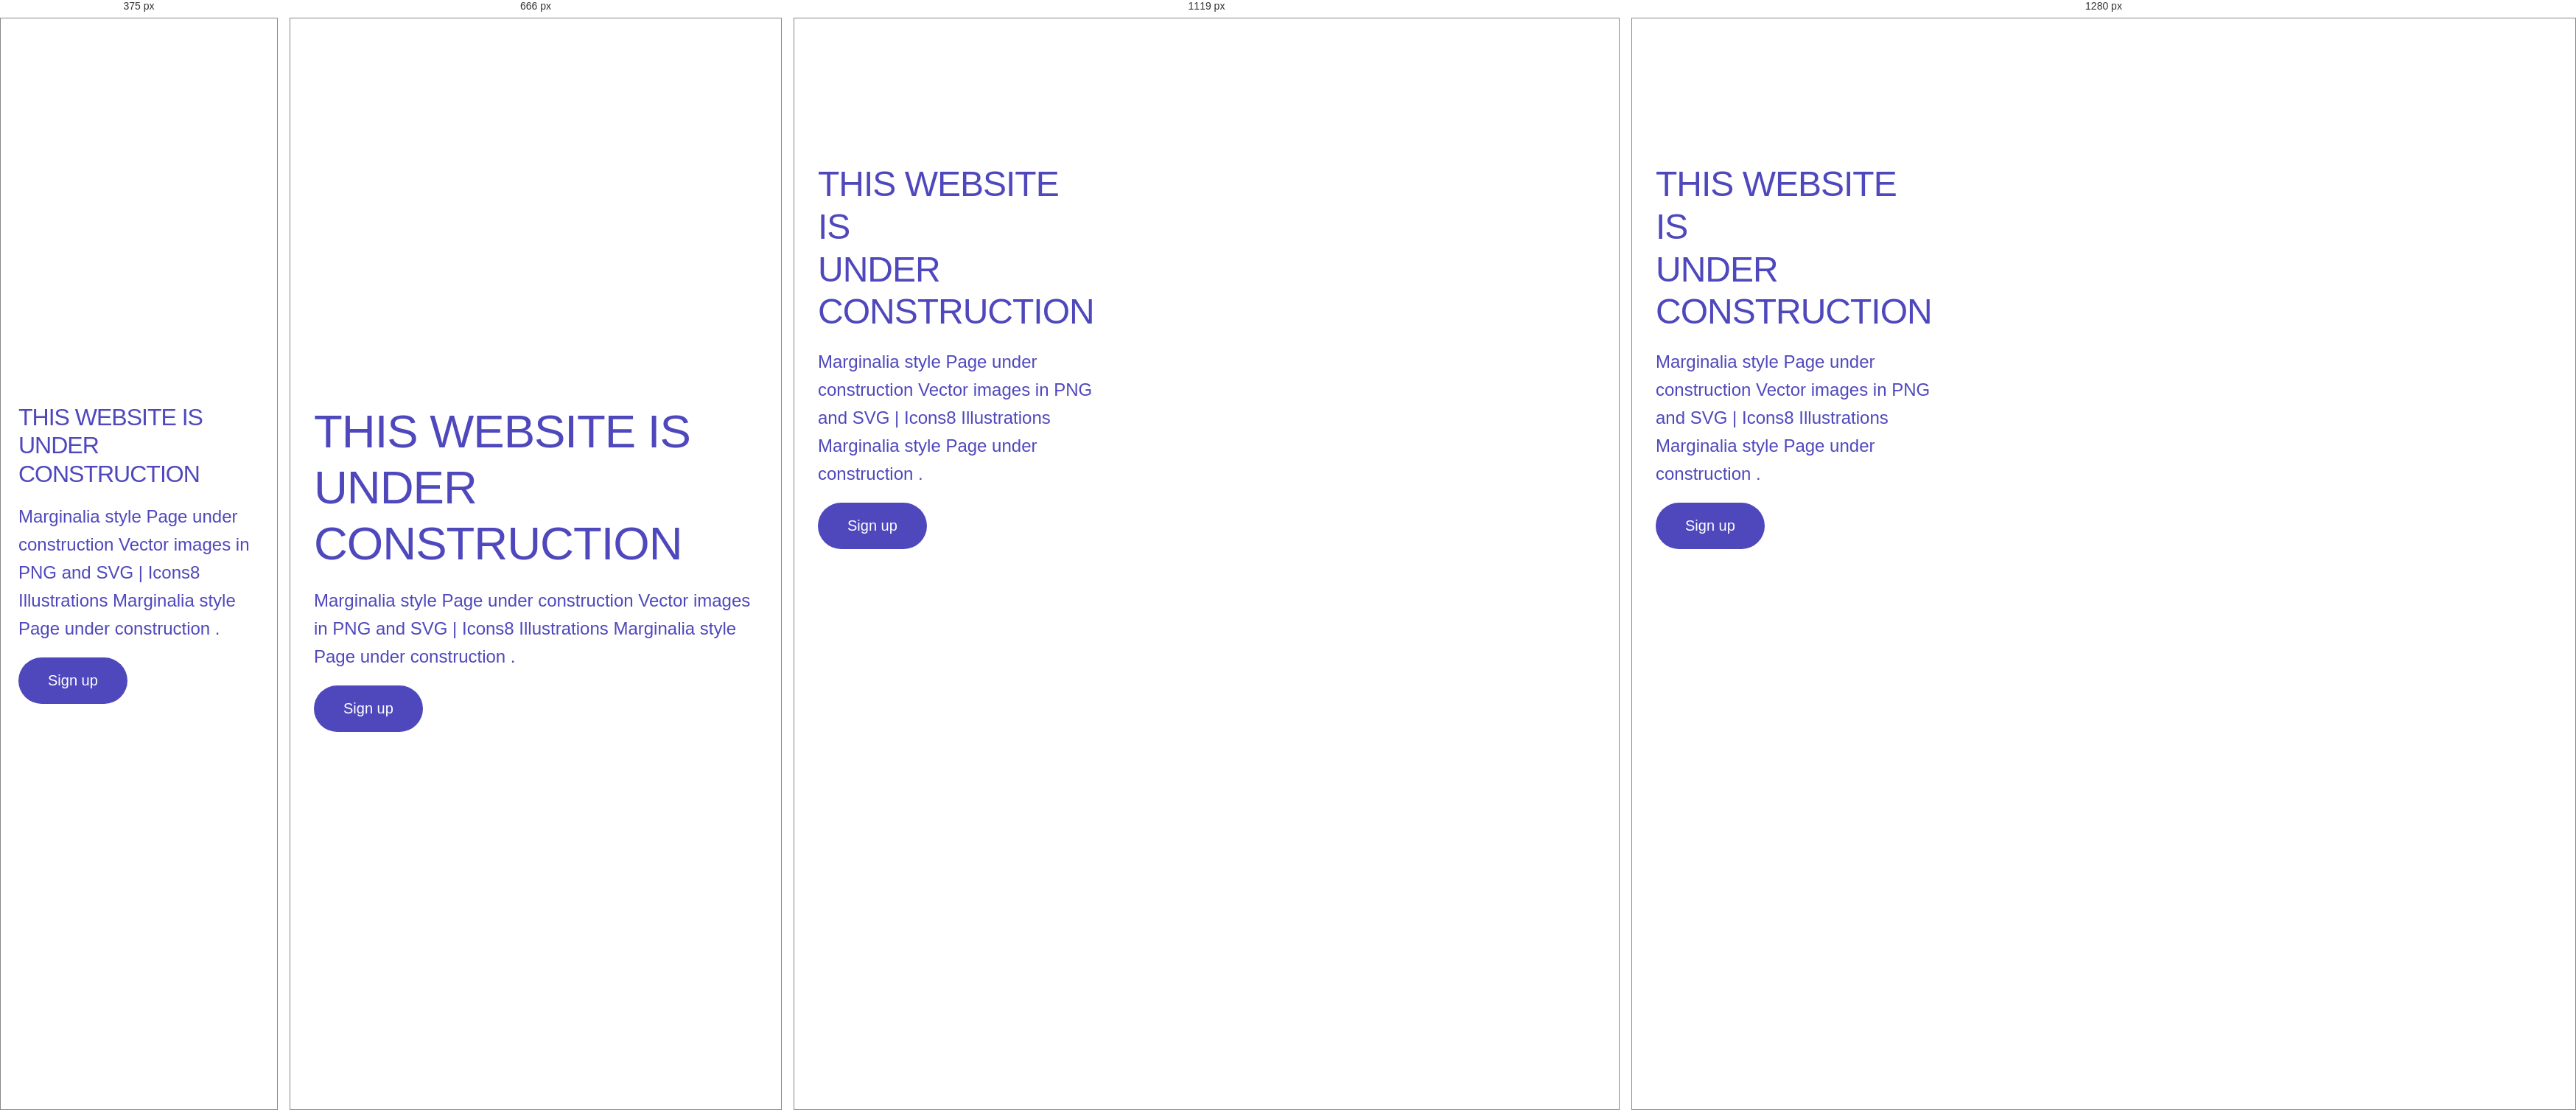
Rendered at 375 px, 666 px, 1119 px and 1280 px, left to right.

<!-- file: page-5.html -->
<!DOCTYPE html>
<html>

<head>
  <meta charset="utf-8">
  <meta name="viewport" content="width=device-width,initial-scale=1">
  <meta name="generator" content="RSD 5.0.3541 - Trial Version">
  <title>Page-5</title>
  <link rel="stylesheet" href="css/vanillacss.min.css">
  <link rel="stylesheet" href="css/wireframe-theme.min.css">
  <script>document.createElement( "picture" );</script>
  <script class="picturefill" async="async" src="js/picturefill.min.js"></script>
  <link rel="stylesheet" href="css/main.css">
  <link rel="stylesheet" href="https://fonts.googleapis.com/css?family=DM+Mono:500%7CDM+Sans%7CInter:500%7CJost:300,400,500">
</head>

<body>
  <main class="container hero-container-5">
    <div class="container content-hero">
      <div class="container content-wrapper">
        <h1 class="heading-page-5">THIS WEBSITE IS <br>UNDER CONSTRUCTION<br></h1>
        <h2 class="subheading-page-5">Marginalia style Page under construction Vector images in PNG and SVG | Icons8 Illustrations Marginalia style Page under construction .</h2><a class="link-button button-link-1" role="button" href="#">Sign up</a>
      </div>
    </div>
    <div class="container image-hero-5"></div>
  </main>
  <script src="js/jquery.min.js"></script>
  <script src="js/outofview.js"></script>
</body>

</html>

/* @media block from main.css */
@media screen and (max-width: 79.9375rem) {
  /* Text Elements */

  h1.hero-heading-page-3 {
    font-size: 5.74vw;
  }

  h1 a.heading-text-2 {
    color: #f2320a;
    text-decoration: none;
  }

  h1 a.heading-text-3 {
    color: #f2320a;
    text-decoration: none;
  }

  h1 a.heading-text-6 {
    color: #f2320a;
    text-decoration: none;
  }

  h1 a.heading-text-7 {
    color: #f2320a;
    text-decoration: none;
  }
}

/* @media block from main.css */
@media screen and (max-width: 60rem) {
  /* Text Elements */

  h1.hero-heading-page-3 {
    font-size: 56px;
  }

  h1.heading-page-5 {
    font-size: 72px;
  }

  h1.heading-page-1 {
    font-size: 48px;
  }

  /* Layout Elements */

  .container.neutral-content-wrapper {
    margin-top: 16px;
    margin-left: 0;
  }

  .container.hero-container-5 {
    grid-template-areas: 'image' 'content';
    grid-template-rows: repeat(2 , minmax(50vh, auto));
    grid-template-columns: minmax(100%, 1px);
  }

  .container.content-wrapper {
    margin-top: 16px;
    margin-left: 0;
  }
}

/* @media block from main.css */
@media screen and (max-width: 48rem) {
  /* Text Elements */

  h1.hero-heading-page-3 {
    font-size: 48px;
  }

  h1.hero-heading-page-4 {
    font-size: 48px;
  }

  h1.heading-page-5 {
    font-size: 9.54vw;
  }

  a.link-text.text-link-corner {
    font-size: 28px;
  }

  /* Layout Elements */

  .container.neutral-hero-container-right {
    grid-template-areas: 'image' 'content';
    grid-template-rows: minmax(60vh, auto) auto;
    grid-template-columns: 1fr;
  }

  .container.hero-page-1 {
    background-position: 25% center;
    background-size: cover;
  }

  .container.container-text-page-1 {
    padding-right: 24px;
    padding-left: 24px;
  }
}

/* @media block from main.css */
@media screen and (max-width: 35.3125rem) {
  /* Text Elements */

  h1.hero-heading-page-2 {
    font-size: 32px;
  }

  h1.hero-heading-page-3 {
    font-size: 8.73vw;
  }

  h1.heading-page-5 {
    font-size: 32px;
  }

  h1.heading-page-1 {
    font-size: 32px;
  }

  h2.hero-subheading-page-2 {
    letter-spacing: -1px;
    font-size: 5.72vw;
  }

  /* Layout Elements */

  .container.content-hero {
    padding-right: 16px;
    padding-left: 16px;
  }

  .container.container-text-page-2 {
    padding-right: 48px;
    padding-left: 48px;
  }

  .container.content-hero-page-3 {
    padding-right: 16px;
    padding-left: 16px;
  }

  .container.image-hero-5 {
    background-position: center center;
  }

  .container.container-text-page-1 {
    padding-right: 48px;
    padding-left: 48px;
  }
}

/* @media block from main.css */
@media screen and (max-width: 20rem) {
  /* Text Elements */

  h1.hero-heading-page-2 {
    font-size: 32px;
    line-height: 1.1;
  }

  h1.hero-heading-page-3 {
    font-size: 28px;
  }

  h1.heading-page-5 {
    font-size: 32px;
    line-height: 1.1;
  }

  h1.heading-page-1 {
    font-size: 32px;
    line-height: 1.1;
  }

  h2.hero-subheading-page-2 {
    letter-spacing: -1px;
    font-size: 20px;
  }

  a.link-text.text-link-corner {
    font-size: 24px;
  }
}